Run: headless pygame with SDL's dummy video driver; simulated clock (each Clock.tick advances the game by its frame time, no real sleeping); random seed 0; keys injected as events and as key.get_pressed() state; mouse plan: one left click at the window centre at the start of phase 2, then a move to the lower-right quarter at the start of phase 3.
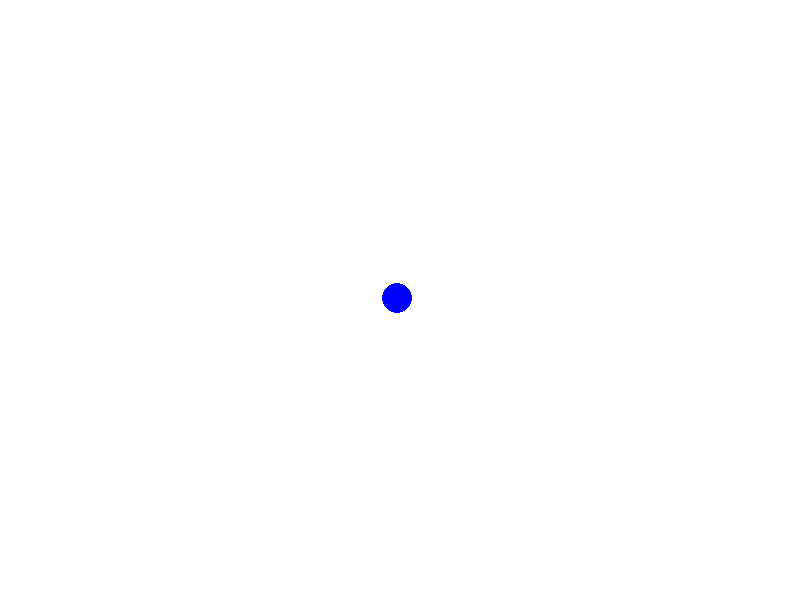
Frame 1 of 4 · flips 1–60 · no input
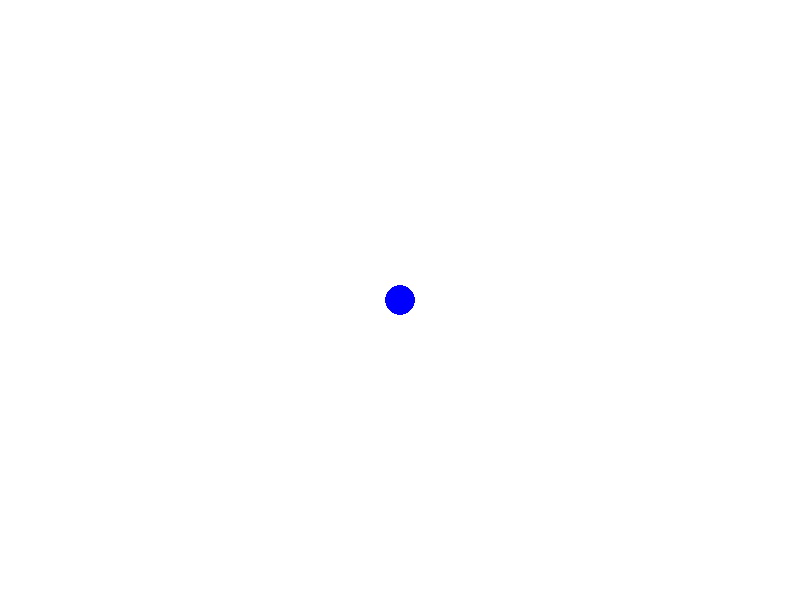
Frame 2 of 4 · flips 61–180 · clicked the window centre · tapped SPACE, RETURN · held RIGHT (→), D
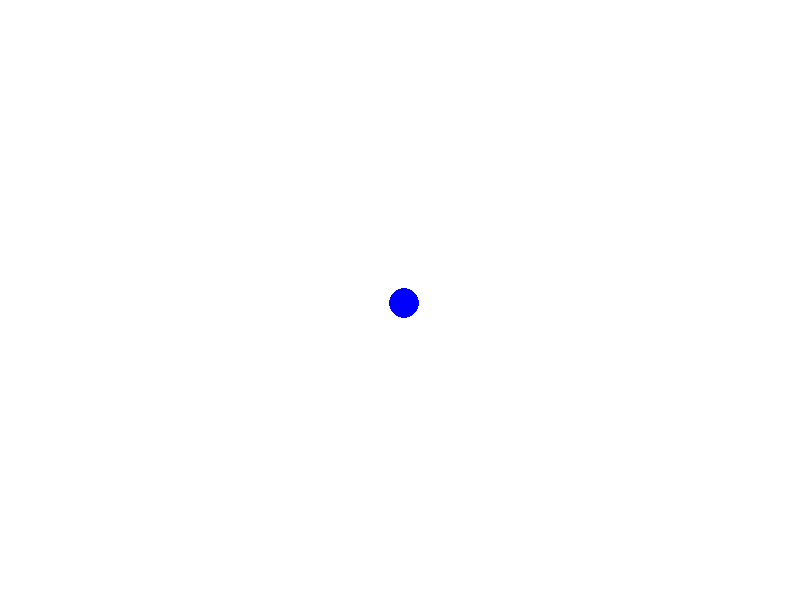
Frame 3 of 4 · flips 181–300 · moved the mouse to the lower-right quarter · held DOWN (↓), S
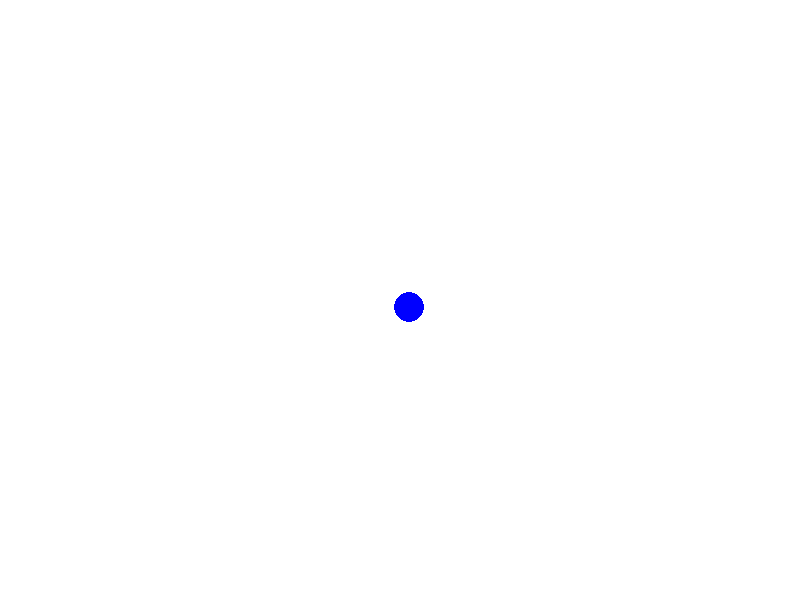
Frame 4 of 4 · flips 301–420 · held LEFT (←), A, UP (↑), W

The pygame program that drew these frames:

import pygame
import sys
import math
test = 10000
# Inicializace Pygame
pygame.init()

# Nastavení rozměrů okna
size = (800, 600)
screen = pygame.display.set_mode(size)
pygame.display.set_caption("Kulička následující kurzor")

# Barvy
background_color = (255, 255, 255)  # Bílá
ball_color = (0, 0, 255)  # Modrá

# Parametry kuličky
ball_radius = 15
ball_pos = [400, 300]  # Počáteční pozice kuličky

# Rychlost kuličky
ball_speed = 0.05

# Hlavní smyčka hry
while True:
    for event in pygame.event.get():
        if event.type == pygame.QUIT:
            pygame.quit()
            sys.exit()
    
    # Získání pozice kurzoru myši
    if test>0:
        mouse_x, mouse_y = pygame.mouse.get_pos()
        test-=1
    else:
        mouse_y=650
        
    
    # Výpočet rozdílu v pozicích
    dx = mouse_x - ball_pos[0]
    dy = mouse_y - ball_pos[1]
    
    # Výpočet vzdálenosti mezi kuličkou a kurzorem
    distance = math.sqrt(dx**2 + dy**2)
    
    # Normování směrového vektoru
    if distance != 0:
        dx /= distance
        dy /= distance
    
    # Aktualizace pozice kuličky
    ball_pos[0] += dx * ball_speed
    ball_pos[1] += dy * ball_speed
    
    # Vyplnění pozadí
    screen.fill(background_color)
    
    # Kreslení kuličky na aktuální pozici
    pygame.draw.circle(screen, ball_color, (int(ball_pos[0]), int(ball_pos[1])), ball_radius)
    
    # Aktualizace okna
    pygame.display.flip()
